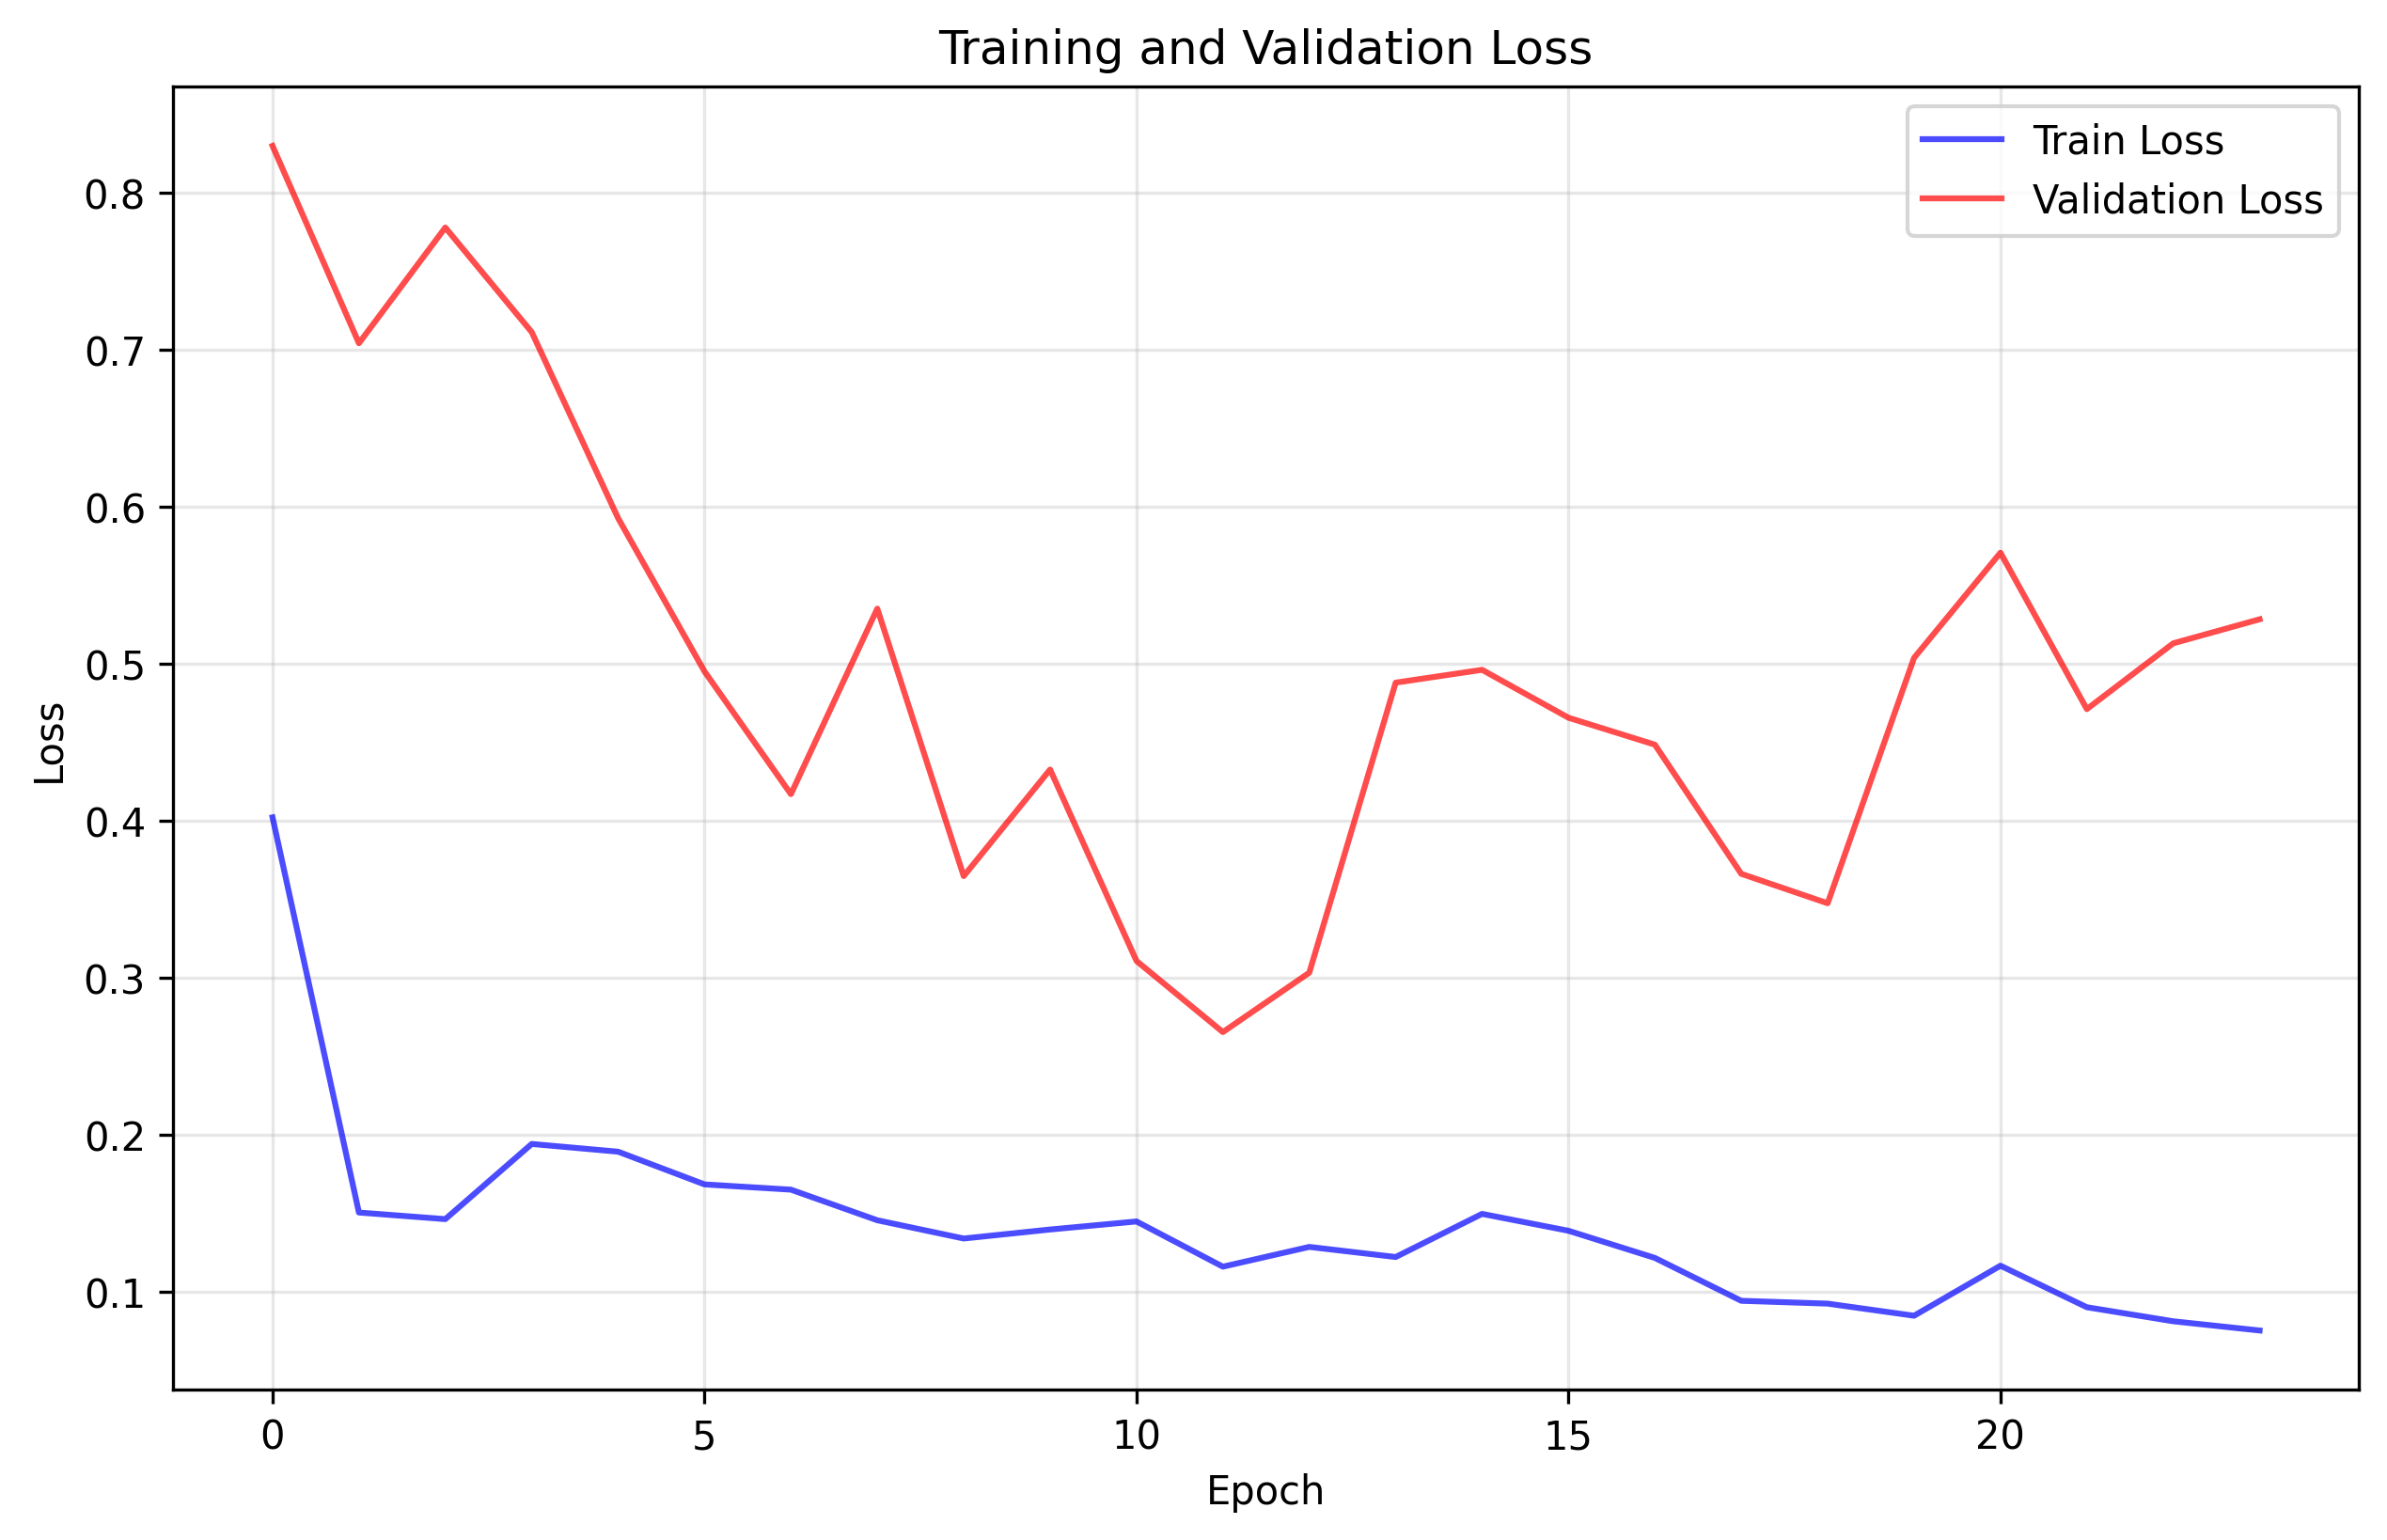

The table this chart was drawn from, first rows:
train_loss, val_loss
0.4022, 0.8296
0.1507, 0.704
0.1465, 0.7777
0.1943, 0.7111
0.1894, 0.5927
0.1686, 0.4951
0.1653, 0.417
0.1458, 0.5351
0.1342, 0.3648
0.1399, 0.4327
0.145, 0.3108
0.1162, 0.2656
0.1288, 0.3034
0.1224, 0.488
0.1498, 0.4962
0.1391, 0.4657
0.1218, 0.4485
0.09452, 0.3663
0.09272, 0.3476
0.08502, 0.5038
0.1169, 0.5707
0.09043, 0.4711
0.08149, 0.513
0.07561, 0.5283
